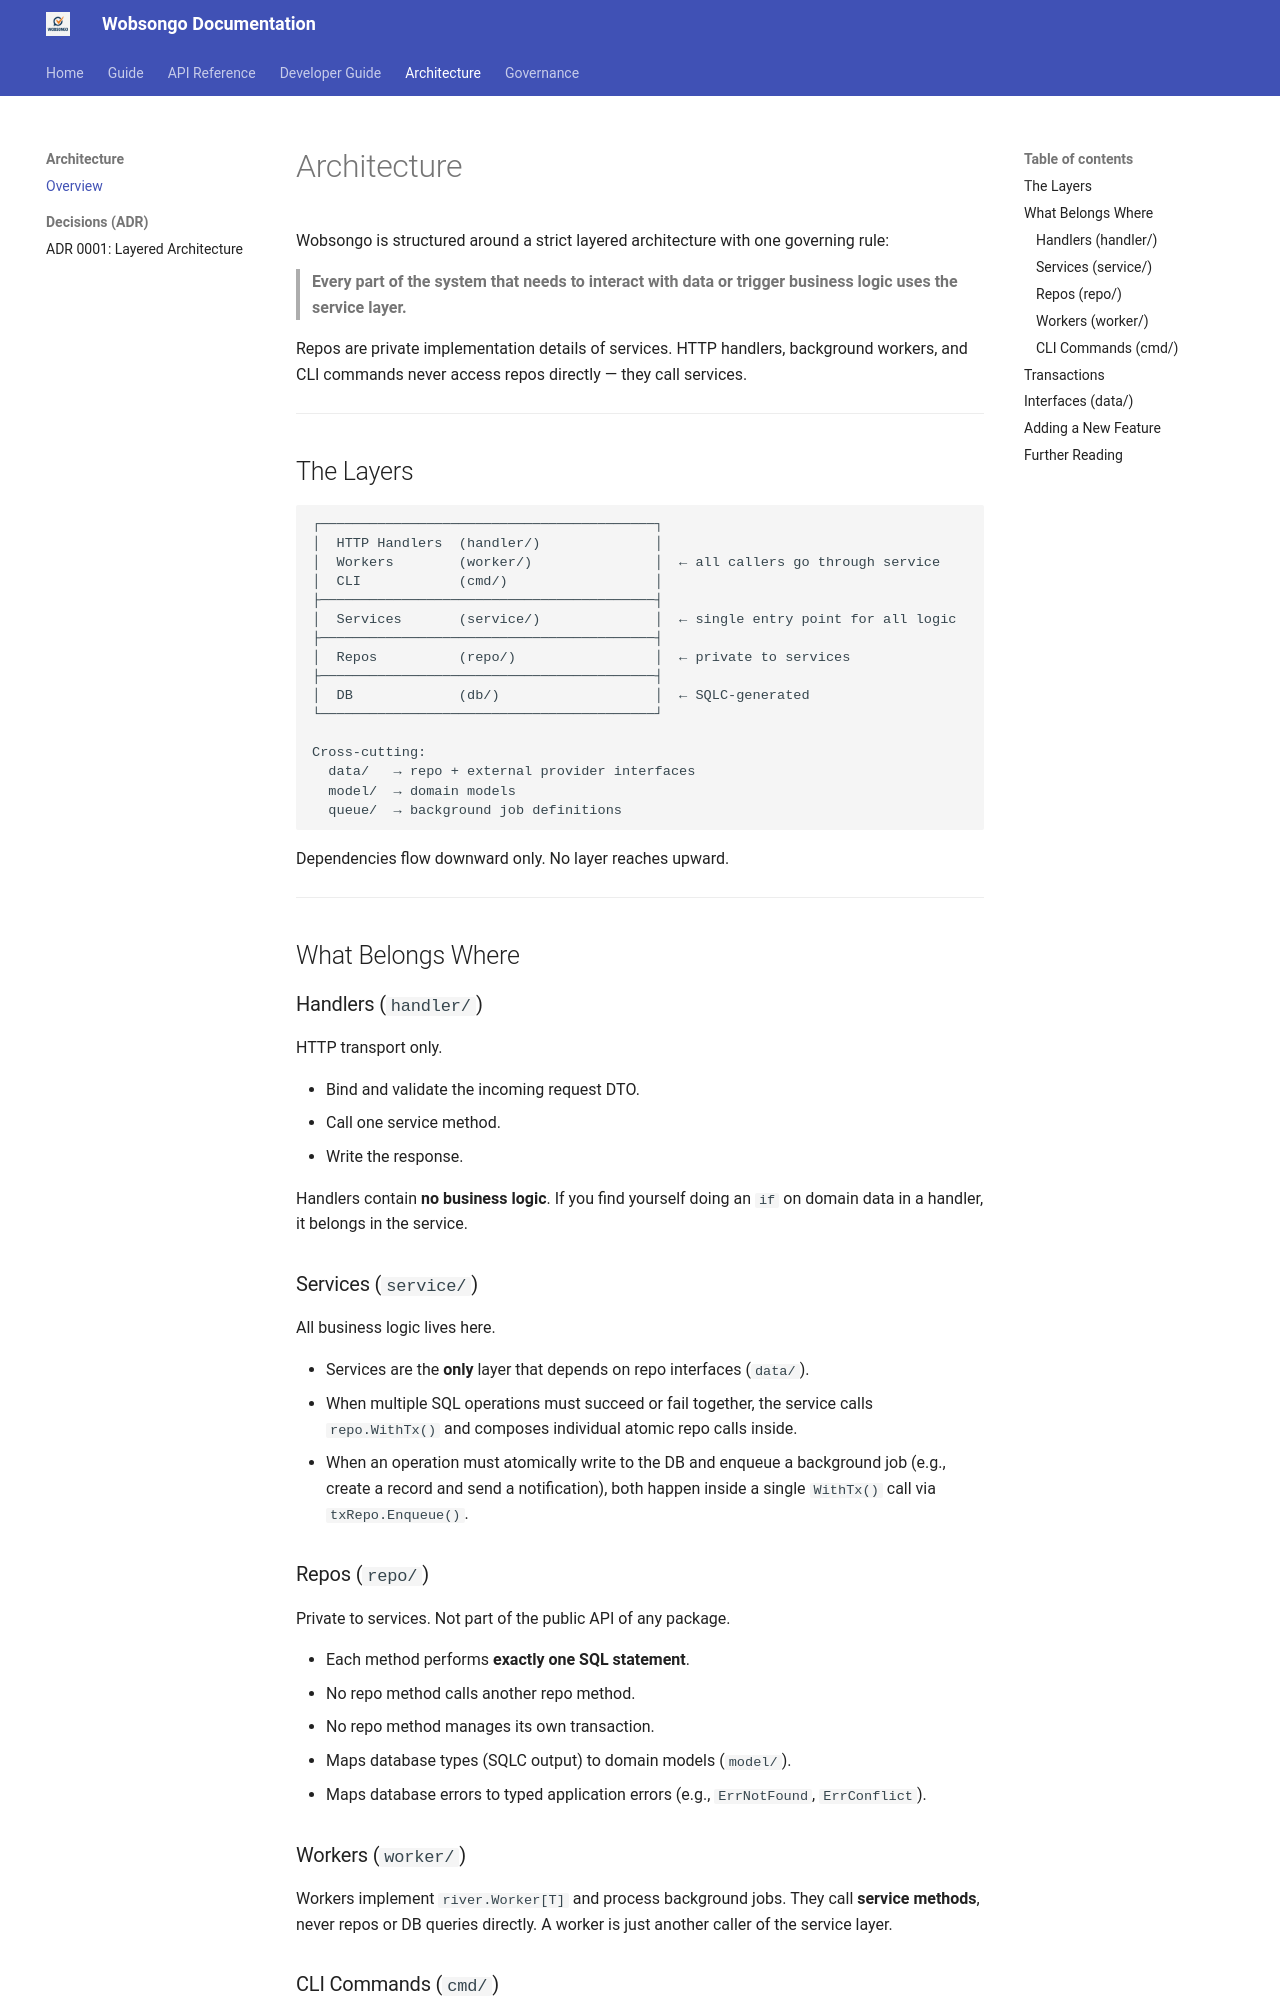

repository: kairosedubf/wobsongo · page: architecture/index.html · generator: mkdocs

# Architecture

Wobsongo is structured around a strict layered architecture with one governing rule:

> **Every part of the system that needs to interact with data or trigger business logic uses the service layer.**

Repos are private implementation details of services. HTTP handlers, background workers, and CLI commands never access repos directly — they call services.

---

## The Layers

```
┌─────────────────────────────────────────┐
│  HTTP Handlers  (handler/)              │
│  Workers        (worker/)               │  ← all callers go through service
│  CLI            (cmd/)                  │
├─────────────────────────────────────────┤
│  Services       (service/)              │  ← single entry point for all logic
├─────────────────────────────────────────┤
│  Repos          (repo/)                 │  ← private to services
├─────────────────────────────────────────┤
│  DB             (db/)                   │  ← SQLC-generated
└─────────────────────────────────────────┘

Cross-cutting:
  data/   → repo + external provider interfaces
  model/  → domain models
  queue/  → background job definitions
```

Dependencies flow downward only. No layer reaches upward.

---

## What Belongs Where

### Handlers (`handler/`)

HTTP transport only.

- Bind and validate the incoming request DTO.
- Call one service method.
- Write the response.

Handlers contain **no business logic**. If you find yourself doing an `if` on domain data in a handler, it belongs in the service.

### Services (`service/`)

All business logic lives here.

- Services are the **only** layer that depends on repo interfaces (`data/`).
- When multiple SQL operations must succeed or fail together, the service calls `repo.WithTx()` and composes individual atomic repo calls inside.
- When an operation must atomically write to the DB and enqueue a background job (e.g., create a record and send a notification), both happen inside a single `WithTx()` call via `txRepo.Enqueue()`.

### Repos (`repo/`)

Private to services. Not part of the public API of any package.

- Each method performs **exactly one SQL statement**.
- No repo method calls another repo method.
- No repo method manages its own transaction.
- Maps database types (SQLC output) to domain models (`model/`).
- Maps database errors to typed application errors (e.g., `ErrNotFound`, `ErrConflict`).

### Workers (`worker/`)

Workers implement `river.Worker[T]` and process background jobs. They call **service methods**, never repos or DB queries directly. A worker is just another caller of the service layer.
